Dataset: dataset (GitHub, JuuuuuJu/EECampEdu). Classes: down gesture, left gesture, null no gesture, palm gesture, right gesture, rock gesture, stone gesture, thumb gesture.

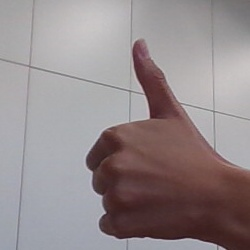
Label: thumb gesture

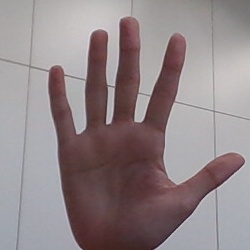
Label: palm gesture

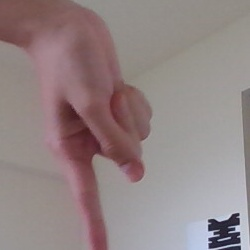
Label: down gesture

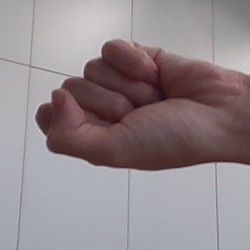
Label: stone gesture

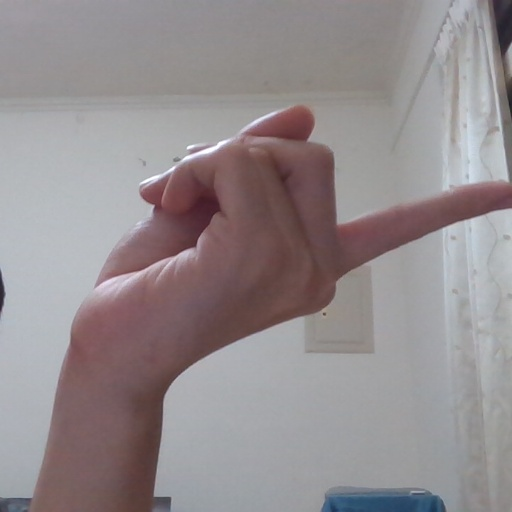
Label: right gesture

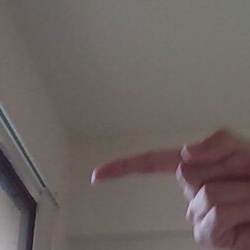
Label: left gesture
